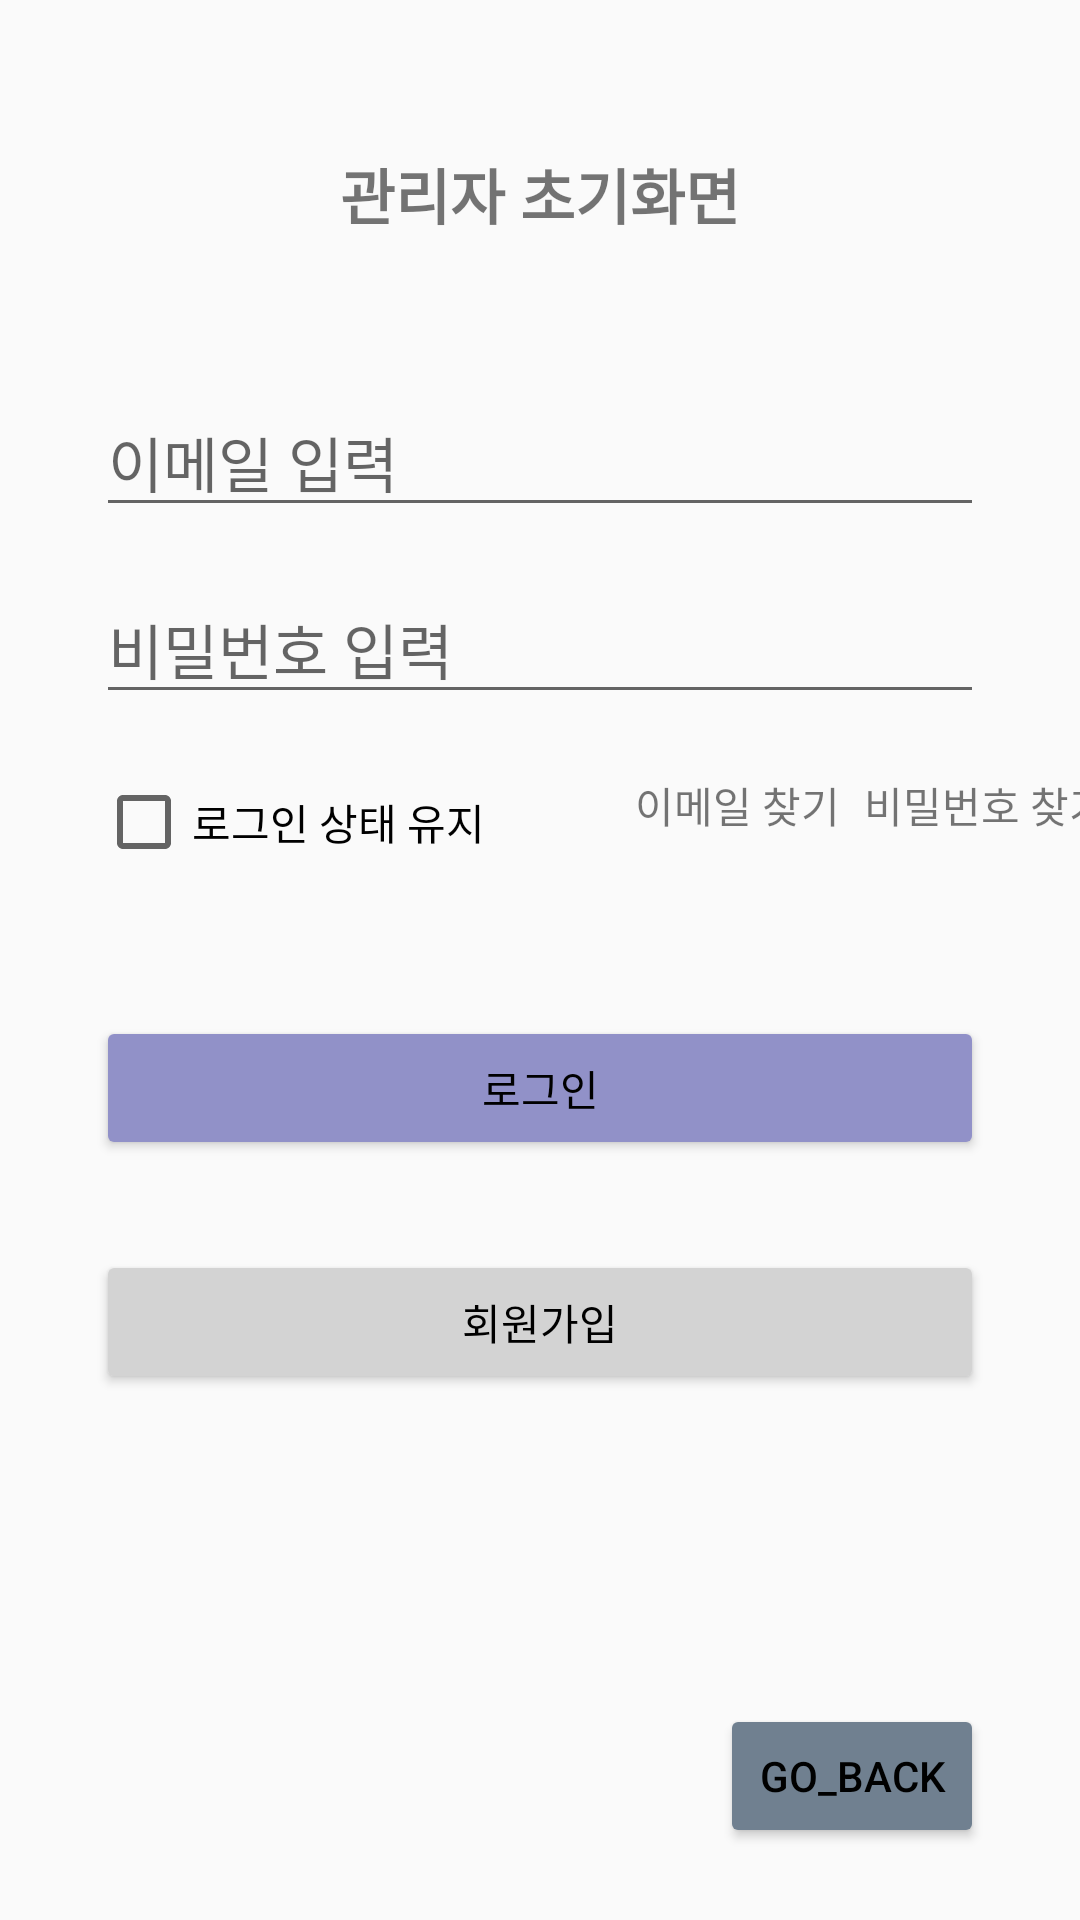

Write the Android layout XML for this screen, with the resource values it uses.
<!-- AndroidManifest.xml: application theme Theme.Kiosk02 -->
<!-- res/layout/fragment_admin.xml -->
<androidx.constraintlayout.widget.ConstraintLayout
    xmlns:android="http://schemas.android.com/apk/res/android"
    xmlns:app="http://schemas.android.com/apk/res-auto"
    xmlns:tools="http://schemas.android.com/tools"
    android:layout_width="match_parent"
    android:id="@+id/main"
    android:layout_height="match_parent"
    tools:context=".MainActivity">


    
    <TextView
        android:id="@+id/admin_initial_screen"
        android:layout_width="wrap_content"
        android:layout_height="wrap_content"
        android:text="관리자 초기화면"
        android:textSize="20sp"
        android:textStyle="bold"
        app:layout_constraintTop_toTopOf="parent"
        app:layout_constraintStart_toStartOf="parent"
        app:layout_constraintEnd_toEndOf="parent"
        android:layout_marginTop="50dp" />

    
    <EditText
        android:id="@+id/admin_email_input"
        android:layout_width="0dp"
        android:layout_height="wrap_content"
        android:hint="이메일 입력"
        android:textSize="20sp"
        app:layout_constraintTop_toBottomOf="@id/admin_initial_screen"
        app:layout_constraintStart_toStartOf="parent"
        app:layout_constraintEnd_toEndOf="parent"
        android:layout_marginTop="50dp"
        android:layout_marginEnd="32dp"
        android:layout_marginStart="32dp" />

    
    <EditText
        android:id="@+id/admin_password_input"
        android:layout_width="0dp"
        android:layout_height="wrap_content"
        android:hint="비밀번호 입력"
        android:textSize="20sp"
        android:inputType="textPassword"
        app:layout_constraintTop_toBottomOf="@id/admin_email_input"
        app:layout_constraintStart_toStartOf="parent"
        app:layout_constraintEnd_toEndOf="parent"
        android:layout_marginTop="16dp"
        android:layout_marginEnd="32dp"
        android:layout_marginStart="32dp" />

    
    <CheckBox
        android:id="@+id/admin_remember_me_checkbox"
        android:layout_width="wrap_content"
        android:layout_height="wrap_content"
        android:text="로그인 상태 유지"
        app:layout_constraintTop_toBottomOf="@id/admin_password_input"
        app:layout_constraintStart_toStartOf="parent"
        android:layout_marginTop="20dp"
        android:layout_marginStart="32dp" />

    
    <TextView
        android:id="@+id/admin_forgot_email_text"
        android:layout_width="wrap_content"
        android:layout_height="wrap_content"
        android:text="이메일 찾기"
        app:layout_constraintTop_toTopOf="@id/admin_remember_me_checkbox"
        app:layout_constraintStart_toEndOf="@id/admin_remember_me_checkbox"
        android:layout_marginStart="50dp"
        />

    
    <TextView
        android:id="@+id/admin_forgot_password_text"
        android:layout_width="wrap_content"
        android:layout_height="wrap_content"
        android:text="비밀번호 찾기"
        app:layout_constraintTop_toTopOf="@id/admin_remember_me_checkbox"
        app:layout_constraintStart_toEndOf="@id/admin_forgot_email_text"
        android:layout_marginStart="8dp" />


    
    <Button
        android:id="@+id/admin_login_button"
        android:layout_width="0dp"
        android:layout_height="wrap_content"
        android:text="로그인"
        android:textColor="@color/black"
        android:backgroundTint="@color/navy01"
        app:layout_constraintTop_toBottomOf="@id/admin_forgot_password_text"
        app:layout_constraintStart_toStartOf="parent"
        app:layout_constraintEnd_toEndOf="parent"
        android:layout_marginTop="60dp"
        android:layout_marginStart="32dp"
        android:layout_marginEnd="32dp" />

    
    <Button
        android:id="@+id/admin_sign_up_button"
        android:layout_width="0dp"
        android:layout_height="wrap_content"
        android:text="회원가입"
        android:textColor="@color/black"
        android:backgroundTint="@color/navy02"
        app:layout_constraintTop_toBottomOf="@id/admin_login_button"
        app:layout_constraintStart_toStartOf="parent"
        app:layout_constraintEnd_toEndOf="parent"
        android:layout_marginTop="30dp"
        android:layout_marginStart="32dp"
        android:layout_marginEnd="32dp" />




    
    <Button
        android:id="@+id/guest_use_button"
        android:layout_width="wrap_content"
        android:layout_height="wrap_content"
        android:text="go_back"
        android:textColor="@color/black"
        android:backgroundTint="@color/gray01"
        app:layout_constraintBottom_toBottomOf="parent"
        app:layout_constraintEnd_toEndOf="parent"
        android:layout_marginEnd="32dp"
        android:layout_marginBottom="24dp" />

</androidx.constraintlayout.widget.ConstraintLayout>
<!-- resources referenced by this layout -->
<resources>
  <color name="black">#FF000000</color>
  <color name="gray01">#708090</color>
  <color name="navy01">#9191c8</color>
  <color name="navy02">#d3d3d3</color>
  <style name="Theme.Kiosk02" parent="Base.Theme.Kiosk02" />
  <style name="Base.Theme.Kiosk02" parent="Theme.AppCompat.DayNight.NoActionBar">
          
          
          <item name="colorPrimary">@color/navy01</item>
          <item name="colorPrimaryVariant">@color/navy01</item>
          <item name="colorOnPrimary">@color/white</item>
          <item name="colorSurface">@color/white</item>
          <item name="colorOnSurface">@color/black</item>
      </style>
  <color name="white">#FFFFFFFF</color>
</resources>
